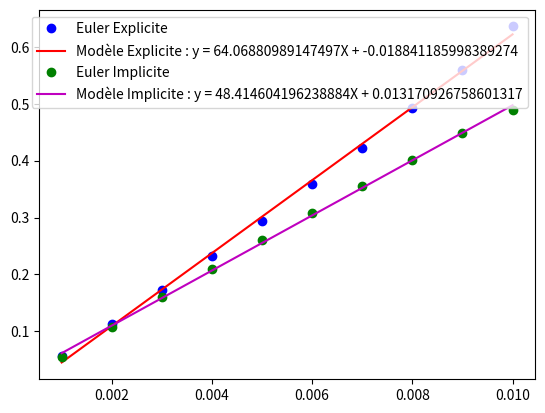

The matplotlib source for this figure:
# ALONSO-VIRISSEL Sam DM 5

import numpy as np
import matplotlib.pyplot as plt
from scipy.optimize import newton

## Constante :

alpha = -30
y0 = 10

## A.1

def Solution(t):
    return y0*np.exp(alpha*t)


def F(t, y):
    return alpha*y


def EulerExplicite(F, a, b, y0, h):
    t = a
    y = y0
    les_t = [a]
    les_y = [y0]
    while t + h <= b:
        y = y + h*F(t, y)
        t = t + h
        les_t.append(t)
        les_y.append(y)
    return les_t, les_y

def A1():
    X = np.linspace(0, 5, 200)
    Y = [Solution(t) for t in X]
    plt.figure("figure_A1")
    plt.plot(X, Y)
    plt.savefig("figure_A1.pdf")

## A.2

def A2():
    plt.figure("figure_A2", figsize=[14.2, 8])
    
    # Comme c'est pas noté, petite entorce à la consigne pour que ce soit plus clair (il y a plus de graphique que demander)
    for i in range(10, 0, -1):
        X, Y = EulerExplicite(F, 0, 5, y0, i/100)
        plt.subplot(2, 5, 11-i)
        plt.plot(X, Y, label="pas = "+str(i/100))
        plt.title("Pas = "+str(i/100))
        plt.legend()
    
    plt.savefig("figure_A2.pdf")

# On remarque l'apparition d'une sinusoide. En diminuant le pas la sinusoide évolue; elle se retrouve au début puis
# disparait. (On remarque qu'elle est très jolie pour h = 0.07 !)

## A.3

# F(ytk, tk) = alpha*ytk
# D'où, y(tk+1) = y(tk)*(1 + alpha*h) = -2*y(tk)
# Dans le cas où alpha = -30 et h = 0,1; la suite {y(tk)} est une suite géométrique de raison négative inférieur à -1.
# Par conséquent, ses valeurs sont tantôt positive, tantôt négative ce qui conduit à cette divergence.

## A.4

# Rappel : y(tk+1) = y(tk)*(1 - 30*h)
# {y(tk)} converge vers 0 si 1 - 30*h > 0 i.e h < 1/30
hmin = 1/30

def A4():
    plt.figure("figure_A4", figsize=[14.2, 8])
    
    X, Y = EulerExplicite(F, 0, 5, y0, hmin-0.01)
    plt.subplot(131)
    plt.plot(X, Y, label="pas = hmin - 0.01")
    plt.legend()
    plt.title("Pas = hmin - 0,01")
    
    X, Y = EulerExplicite(F, 0, 5, y0, hmin)
    plt.subplot(132)
    plt.plot(X, Y, label="pas = hmin")
    plt.legend()
    plt.title("Pas = hmin")
    
    X, Y = EulerExplicite(F, 0, 5, y0, hmin+0.01)
    plt.subplot(133)
    plt.plot(X, Y, label="pas = hmin + 0.01")
    plt.legend()
    plt.title("Pas = hmin + 0,01")
    
    plt.savefig("figure_A4.pdf")


## B.1

# newton(func, x0) Résoue une équation du type func(x) = 0 par une méthode approchée de la méthode de Newton en partant
# de x0


def EulerImplicite(F, a, b, y0, h):
    t = a
    y = y0
    les_t = [a]
    les_y = [y0]
    while t + h <= b:
        y = newton(lambda Y: Y - y - h*F(t, Y), y)
        t = t + h
        les_t.append(t)
        les_y.append(y)
    return les_t, les_y


## B.2

def B2():
    plt.figure("figure_B2", figsize=[14.2, 8])

# Dure de faire quelque chose de clair cette fois vu qu'il n'y a que peu de difference
    for i in range(1, 11):
        X, Y = EulerImplicite(F, 0, 5, y0, i/100)
        plt.subplot(2, 5, i)
        plt.plot(X, Y, label="pas = "+str(i/100))
        plt.title("Pas = "+str(i/100))
        plt.legend()

    plt.savefig("figure_B2.pdf")

# On remarque que le résultat est celui estompé et que si l'on augmente le pas cela ne fait que diminuer la qualité de
# la courbe

## B.3

# F(y(tk+1), tk+1) = alpha*ytk+1
# D'où, y(tk+1) = y(tk)/(1 - alpha*h)
# Dans le cas où alpha = -30 et h = 0,1; la suite {y(tk)} est une suite géométrique de raison comprise entre 1 et -1.
# Par conséquent, cette suite converge vers 0 et la méthode implicite est stable. Néanmoins, le cas où alpha*h = 1 peut
# poser problème. Seulement, dans le cas présent alpha est négatif et comme h ne peut être négatif, alpha*h ne peut être
# égale à 1.


## C.1

def Erreur(h, type):
    if type == "EulerExplicite":
        les_tk, ynum = EulerExplicite(F, 0, 5, y0, h)
    elif type == "EulerImplicite":
        les_tk, ynum = EulerImplicite(F, 0, 5, y0, h)
    elif type == 'EulerHeun':
        les_tk, ynum = EulerHeun(F, 0, 5, y0, h)
    else:
        raise ValueError("'EulerExplicite', 'EulerImplicite' ou 'EulerHeun' attendu")
    yvrai = [Solution(t) for t in les_tk]
    return np.max([np.abs(yvrai[k] - ynum[k]) for k in range(len(les_tk))])

## C.2

def C2():
    plt.figure("figure_C2")
    les_h = np.linspace(1e-3, 1e-2, 10)

    Expl = [Erreur(h, 'EulerExplicite') for h in les_h]
    plt.plot(les_h, Expl, 'bo', label="Euler Explicite")
    p = np.polyfit(les_h, Expl, 1)  # Regression polynomiale d'ordre 2
    Y = np.poly1d(p)
    lbl = "Modèle Explicite : y = " + str(p[0]) + "X + " + str(p[1])
    plt.plot(les_h, Y(les_h), 'r-', label=lbl)

    Impl = [Erreur(h, 'EulerImplicite') for h in les_h]
    plt.plot(les_h, Impl, 'go', label="Euler Implicite")
    p = np.polyfit(les_h, Impl, 1)  # Regression polynomiale d'ordre 2
    Y = np.poly1d(p)
    lbl = "Modèle Implicite : y = " + str(p[0]) + "X + " + str(p[1])
    plt.plot(les_h, Y(les_h), 'm-', label=lbl)

    plt.legend()
    plt.savefig("figure_C2.pdf")

    # Les 2 epsilon admettent un modèle affine et sont donc des O(h)

## C.3

def EulerHeun(F, a, b, y0, h):
    t = a
    y = y0
    les_t = [a]
    les_y = [y0]
    while t + h <= b:
        yp = y + h*F(t, y)
        y = y + h/2*(F(t, y) + F(t+h, yp))
        t = t + h
        les_t.append(t)
        les_y.append(y)
    return les_t, les_y

def C3():
    plt.figure("figure_C3")
    X, Y = EulerHeun(F, 0, 5, y0, 0.01)
    plt.plot(X, Y)
    plt.title("Résolution par la méthode de Heun")
    plt.savefig("figure_C3.pdf")

## C.4

def C4():
    plt.figure("figure_C4", figsize=[14.2, 8])

    les_h = np.linspace(1e-3, 1e-2, 10)
    Heun = [Erreur(h, 'EulerHeun') for h in les_h]

    p = np.polyfit(les_h, Heun, 2)  # Regression polynomiale d'ordre 2
    Y = np.poly1d(p)

    plt.plot(les_h, Heun, 'bo', label="Epsilon par la méthode de Heun")

    lbl = "Modèle : y = "+str(p[0])+"X**2 + "+str(p[1])+"X + "+str(p[2])
    plt.plot(les_h, Y(les_h), 'r-', label=lbl)

    plt.legend()
    plt.title("Résolution par la méthode de Heun")
    plt.savefig("figure_C4.pdf")

    # Epsilon peut s'exprimer comme un polynome de degré 2. Par conséquent, Epsilon = O(h**2)



## D.1


# A1()
# A2()
# A4()
# B2()
C2()
# C3()
# C4()
